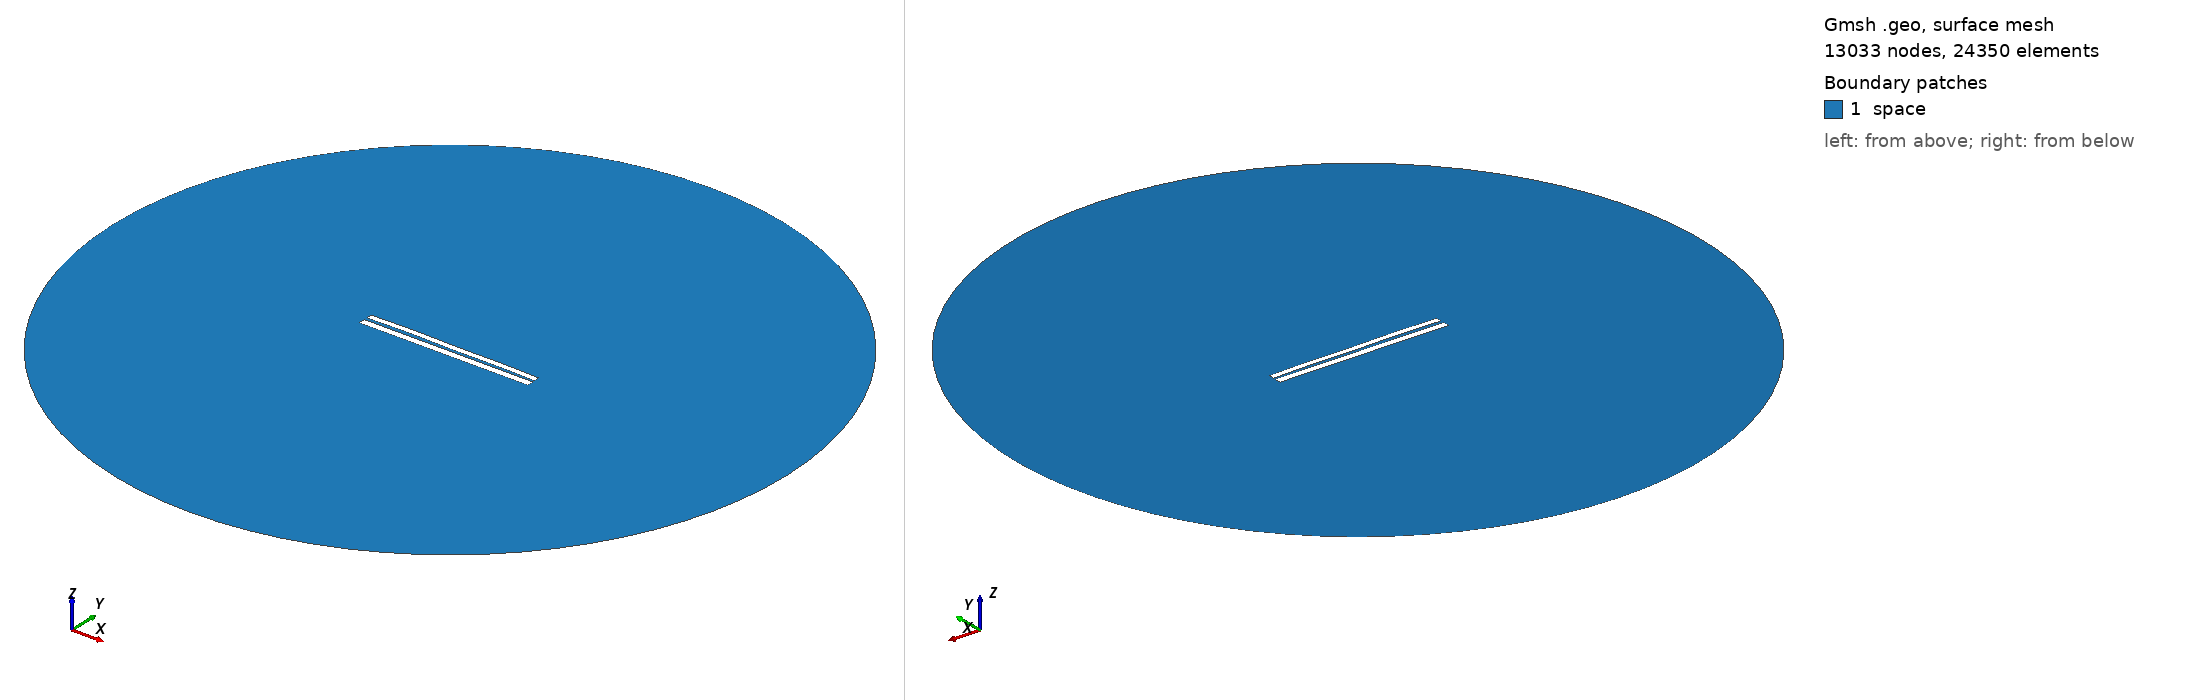

Gmsh geometry script, surface-meshed: 13033 nodes, 24350 surface elements. Boundary patches (legend numbers): 1 space. Left view from above one corner, right view from below the opposite corner. Legend entries are the model's physical surfaces. The drawing asked Gmsh for element sizes between 1% and 20% of the model's largest extent; the script's own settings can give other sizes.

=== 6370.geo (drawn) ===
//---------------------------------------
// Geometry kernel
//---------------------------------------

SetFactory("OpenCASCADE");



//---------------------------------------
// Parameters of the geometry
//---------------------------------------

// Overetch of the upper plate
overetch = 0.25;

// Distance between the plates
distance = 1.5;

// Discretization over the x axis (for the deformation)
nx = 50; 

// Length of the plate
L = 100 - overetch; 

// Number of modes
n = 4; 

// 1st mode coefficient
coeff(1) = -0.15;
beta(1) = 0.596864 * 3.1415926535 / L;

// 2nd mode coefficient
coeff(2) = 0.15;
beta(2) = 1.49418 * 3.1415926535 / L;

// 3rd mode coefficient
coeff(3) = 0.07499999999999998;
beta(3) = 2.50025 * 3.1415926535 / L;

// 4th mode coefficient
coeff(4) = 0.15;
beta(4) = 3.49999 * 3.1415926535 / L;



//---------------------------------------
// Upper plate (deformed rectangle)
//---------------------------------------

// Coordiantes of the upper plate
xmin = -50;
xmax = 50 - overetch;

// Height of the upper plate
yheight = 4 - 2 * overetch;

// Indexes of the points
UpperID[] = {};
LowerID[] = {};
LeftID[] = {};
RightID[] = {};

// Point index
p = 1;

// Horizontal edges
For i In {1:nx}
    x = xmin + (i-1)*(xmax - xmin)/(nx-1);

    y_bottom = distance / 2 + overetch;
    For j In {1:n}
        C = (Cosh(beta(j)*L) + Cos(beta(j)*L)) / (Sinh(beta(j)*L) + Sin(beta(j)*L));
        y_bottom  = y_bottom + coeff(j) * (Cosh(beta(j)*(x+50)) - Cos(beta(j)*(x+50)) - C * (Sinh(beta(j)*(x+50)) - Sin(beta(j)*(x+50))));
    EndFor

    y_top = y_bottom + yheight;

    Point(p) = {x, y_top, 0, 1.0};
    UpperID[i] = p;
    p = p + 1;

    Point(p) = {x, y_bottom, 0, 1.0};
    LowerID[i] = p;
    p = p + 1;
EndFor

// Create point lists
UpperPts[] = {}; LowerPts[] = {};
For i In {1:nx}
  UpperPts[] += {UpperID[i]};
  LowerPts[] += {LowerID[i]};
EndFor

// Build splines
Spline(1) = {UpperPts[]};
Spline(2) = {LowerPts[]};
Line(3) = {LowerPts[nx-1], UpperPts[nx-1]};
Line(4) = {LowerPts[0], UpperPts[0]};

// Build the plane surface
Curve Loop(1) = {2, 3, -1, -4};
Plane Surface(1) = {1};



//---------------------------------------
// Lower plate (rectangle)
//---------------------------------------

// Vertices
Point(1001) = {-50, -1, 0, 1.0};
Point(1002) = { 50, -1, 0, 1.0};
Point(1003) = { 50,  -5, 0, 1.0};
Point(1004) = {-50,  -5, 0, 1.0};

// Edges
Line(5) = {1001, 1002};
Line(6) = {1002, 1003};
Line(7) = {1003, 1004};
Line(8) = {1004, 1001};

// Plane surface
Line Loop(2) = {5, 6, 7, 8};
Plane Surface(2) = {2}; 



//---------------------------------------
// Outer (fictious) boundary
//---------------------------------------

// Points
Point(1005) = {0, 0, 0};       // Center
Point(1006) = {200, 0, 0};     // Start point
Point(1007) = {0, 200, 0};     // 90 degrees
Point(1008) = {-200, 0, 0};    // 180 degrees
Point(1009) = {0, -200, 0};    // 270 degrees

// Circle arcs (each needs start, center, end)
Circle(9) = {1006, 1005, 1007};
Circle(10) = {1007, 1005, 1008};
Circle(11) = {1008, 1005, 1009};
Circle(12) = {1009, 1005, 1006};

// Plane surface for the entire domain
Curve Loop(3) = {9, 10, 11, 12};
Surface(3) = {3};

// Subtract the plates from the whole domain to obtain the actual domain where we want to solve the equations
BooleanDifference{ Surface{3}; Delete; }{ Surface{1}; Surface{2}; Delete; }




//---------------------------------------
// Transfinite Lines/Curves
//---------------------------------------

// Set the number of points on the boundaries
r = 7;

// Plates
Transfinite Curve {1, 2} = 50*r Using Progression 1;
Transfinite Curve {3, 4} = 2*r Using Progression 1;
Transfinite Line {5, 7} = 50*r Using Progression 1;
Transfinite Line {6, 8} = 2*r Using Progression 1;

// Outer boundary
Transfinite Line {9, 10, 11, 12} = 20 Using Progression 1;



//---------------------------------------
// Physical groups
//---------------------------------------                

// Physical curves (boundaries)
Physical Line("force_segment", 10) = {2};
Physical Line("upper_plate", 11) = {1, 3, 4};
Physical Line("lower_plate", 12) = {5, 6, 7, 8};
Physical Line("boundary", 20) = {9, 10, 11, 12};

// Physical Surfaces
Physical Surface("space", 30) = {3};



//---------------------------------------
// 6. Generate the Mesh
//---------------------------------------

// 2D mesh generation
Mesh 2;
